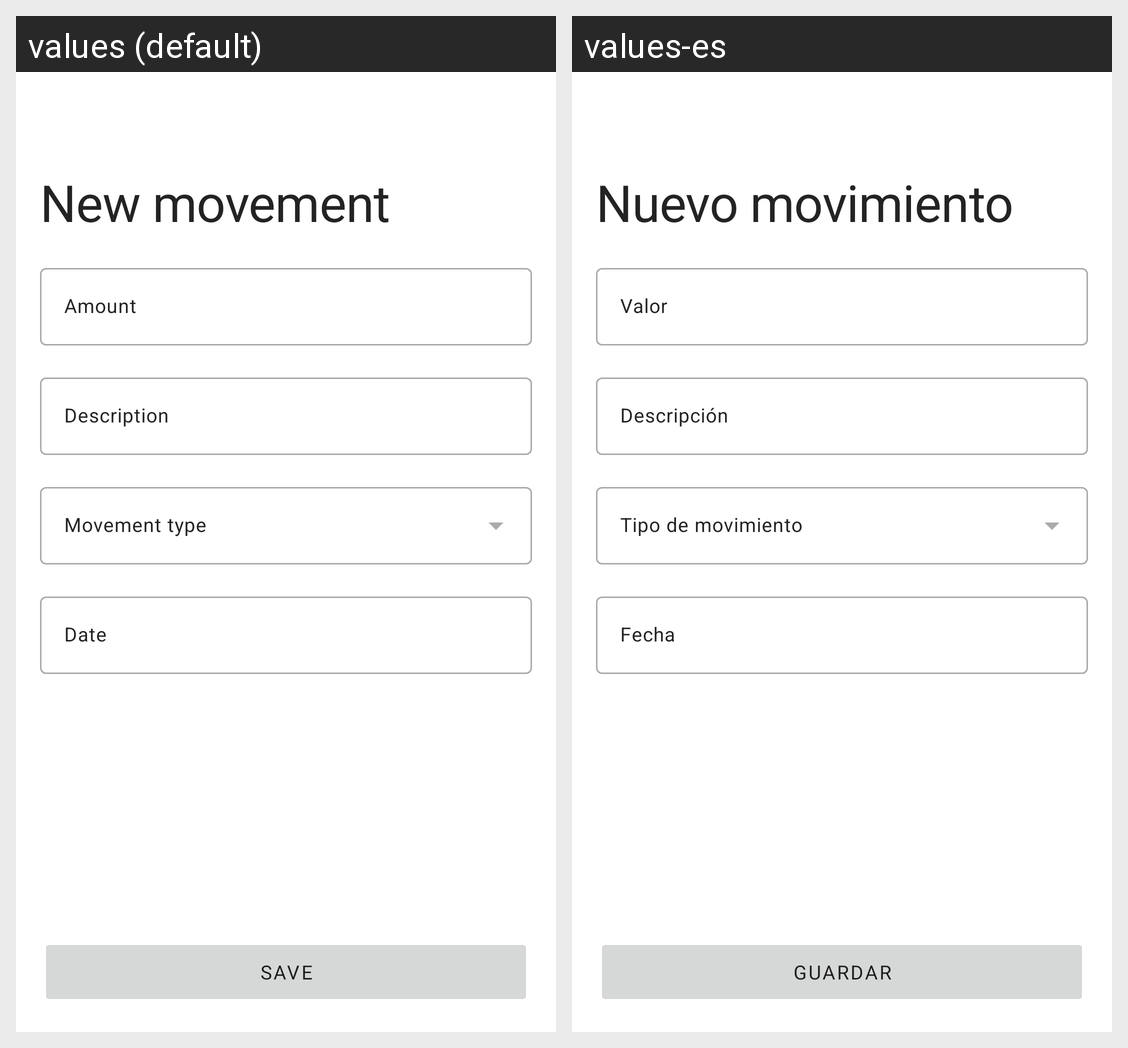

Locale-by-locale string values for the Android screen shown in this grid:
Android screen res/layout/fragment_create_movement.xml rendered under 2 locales, left to right: values (default), values-es. Device: Nexus 5 (rendered at 1080×1920; each locale shown at half size, 540×960, under a caption strip naming it); theme Theme.App.Launch.
Strings drawn on this screen, with the default value and each locale's value (text and hints the layout hard-codes, and strings that could not be matched under every locale, appear in the picture but are not listed):

new_movement
  values: New movement
  values-es: Nuevo movimiento

amount
  values: Amount
  values-es: Valor

description
  values: Description
  values-es: Descripción

date
  values: Date
  values-es: Fecha

save
  values: Save
  values-es: Guardar
